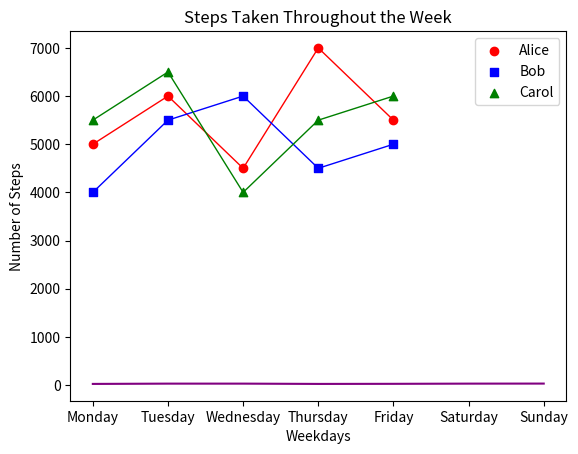
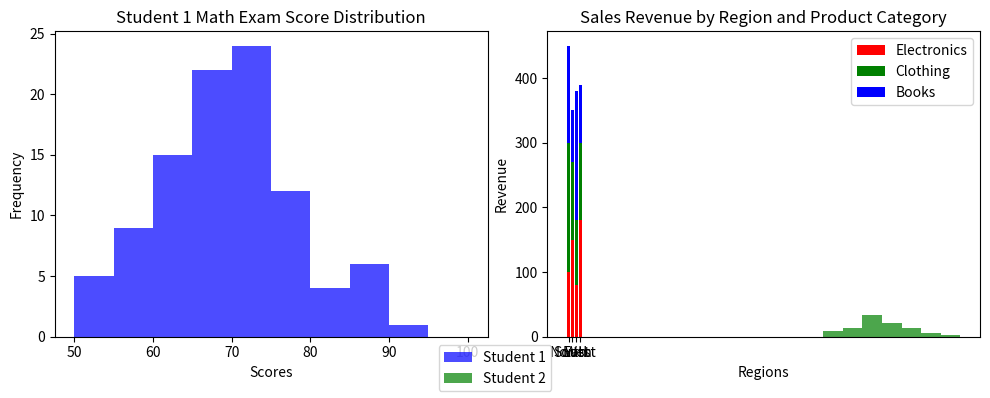

Write the Python code that produced these figures, in order.
#!/usr/bin/env python
# coding: utf-8

# # Coding Tasks - Week 8
# Welcome to the Python Programming Exercise Sheet!  
# In this exercise sheet, we will cover some of the fundamental concepts in Python programming.  
# Topics covered are: Matplotlib.
# 
# ___
# 
# **DEADLINE**: 23rd June until 12:15  
# **Your name here**: Clive Tinashe Marimo
# **Your university mail**: cmarimo@uni-osnabrueck.de
# 
# ___
# 
# **Important information**:  
# In order to pass this sheet you need to achieve 10/20 points.
# For the best possible grade you require 20/20 points, however, since some harder tasks may take a lot of time you don't have to pressure yourself. 
# If you complete any three tasks on a sheet you will definitely get a good grade for that sheet.  
# Hand in your sheet in studip in the respective folder until the deadline.  
# If you receive no email until a few days after submission you will have passed, the sample solution will also be uploaded around then.  
# If you receive an email you don't need to worry, you can fail one sheet and also your total points will also be taken into account for the final pass or fail.  

# ### Task 1 - Temperature Plot (2 points)
# 
# Implement a line plot that visualizes temperature variations over a week:
# 
# - x-axis should store the days of the week (e.g., Monday, Tuesday, etc.).
# - y-axis should store the temperature values in degrees Celsius.
# - For the y-axis, you need to generate random temperature values between 20 and 30 for each day.
# - The line color should be set to purple.
# - The title of the plot should be "Weekly Temperature".
# - Label the x-axis as "Days of the Week" and the y-axis as "Temperature (°C)".

# In[10]:


import matplotlib.pyplot as plt
import numpy as np

days = ['Monday', 'Tuesday', 'Wednesday',
        'Thursday', 'Friday', 'Saturday', 'Sunday']

temperature = np.random.randint(20,30,7)

plt.plot(days, temperature, color = 'purple')
plt.title('Weekly Temperature')
plt.xlabel("Days of the Week")
plt.ylabel("Temperature (°C)")

plt.show()


# ### Task 2 - Steps Taken Analysis (4 points)
# 
# You have a dataset that records the number of steps taken each day of the week by three students: Alice, Bob, and Carol. Your task is to create a scatter plot to visualize the steps taken and then enhance the plot by adding a legend and connecting the scatterplot points with a line.
# 
# Write a Python code snippet using Matplotlib to accomplish the following tasks:
# 
# 1. Create a scatter plot using Matplotlib, with the weekdays on the x-axis and the number of steps on the y-axis. Make sure to label the axes appropriately.
# 2. Customize the scatter plot by setting the marker style and color of the points for each student to distinguish them. Use a different marker style and color for each student. 
# 3. Add a legend to the plot to indicate the meaning of the different marker colors or styles. Make sure to provide clear labels for each student category in the legend.
# 4. Connect the scatterplot points with a line to visualize the trend in the number of steps throughout the weekdays. The line should pass through each data point.
# 5. Customize the line by setting the color, style, and width to make it clearly visible.
# 6. Add a title to the plot to describe the steps taken throughout the weekdays.
# 
# Your task is to complete the code by replacing the blank spaces with the appropriate code to accomplish the given tasks.

# In[14]:


import matplotlib.pyplot as plt

# Steps taken each day of the week for 3 students
weekdays = ['Monday', 'Tuesday', 'Wednesday', 'Thursday', 'Friday']
alice_steps = [5000, 6000, 4500, 7000, 5500]
bob_steps = [4000, 5500, 6000, 4500, 5000]
carol_steps = [5500, 6500, 4000, 5500, 6000]

# Scatter plot
plt.scatter(weekdays, alice_steps, marker='o', color='red',label='Alice')
plt.scatter(weekdays, bob_steps, marker='s', color='blue', label='Bob')
plt.scatter(weekdays, carol_steps,marker='^', color='green', label='Carol')

# Line connecting scatterplot points
plt.plot(weekdays, alice_steps, color='red', linestyle='-', linewidth=1)
plt.plot(weekdays, bob_steps, color='blue', linestyle='-', linewidth=1)
plt.plot(weekdays, carol_steps, color='green', linestyle='-', linewidth=1)

# Legend
plt.legend()

# Axes labels and title
plt.title('Steps Taken Throughout the Week')
plt.xlabel('Weekdays')
plt.ylabel('Number of Steps')


# Display the plot
plt.show()


# ### Task 3 - Math Exam Score Distribution (8 points)
# 
# You have the scores of two students from a math exam. Your task is to create histogram plots to visualize the distribution of their scores. Additionally, you need to customize the histogram plots by adjusting the bin sizes and create two histogram plots side by side for comparison.
# 
# Write a Python code snippet using Matplotlib to accomplish the following tasks:
# 
# 1. Create a dataset with the math exam scores for two students.
# 2. Create two separate histogram plots using Matplotlib, one for each student's scores.
# 3. Customize the appearance of the histogram plots by adjusting the bin sizes to visualize the distribution more accurately.
# 4. Display both histogram plots side by side for easy comparison.
# 5. Your code should include appropriate axis labels, a title for each histogram plot, and a legend to differentiate the two students.
# 
# Example output:
# 
# [Histogram plot 1] 
# * Title: Student 1 Math Exam Score Distribution
# * X-axis label: Scores
# * Y-axis label: Frequency
# 
# [Histogram plot 2]
# * Title: Student 2 Math Exam Score Distribution
# * X-axis label: Scores
# * Y-axis label: Frequency
# 
# Note: Make sure to customize the bin sizes to suit the range and distribution of the scores for each student.

# In[26]:


# Generate sample scores for two students
student1_scores = np.random.normal(70, 10 , 100)  # Mean: 70, Standard Deviation: 10
student2_scores = np.random.normal(80, 8, 100)   # Mean: 80, Standard Deviation: 8

# Set the bin sizes for the histograms
bin_size_student1 = 5
bin_size_student2 = 5

# Create a figure with two subplots
fig, axes = plt.subplots(1, 2, figsize=(10, 4))

# Plot histogram for Student 1
axes[0].hist(student1_scores, bins=range(50, 101, bin_size_student1), color='blue', alpha=0.7)
axes[0].set_title("Student 1 Math Exam Score Distribution")
axes[0].set_xlabel("Scores")
axes[0].set_ylabel("Frequency")

# Plot histogram for Student 2
axes[1].hist(student2_scores, bins=range(50, 101, bin_size_student2), color='green', alpha=0.7)
axes[1].set_title("Student 2 Math Exam Score Distribution")
axes[1].set_xlabel("Scores")
axes[1].set_ylabel("Frequency")

# Add a legend to differentiate the two students
fig.legend(['Student 1', 'Student 2'], loc='lower center',)

# Adjust spacing between subplots
fig.tight_layout()

# Display the histogram plots
plt.show()


# ### Task 4 - Stacked Bar Plot (6 points)
# 
# Create a stacked bar plot to display the distribution of sales revenue for a company across different regions and product categories:
# 
# - Given the ```regions```, ```categories``` and ```revenue```, you should gather the sales revenue data for each region and product category.
# - Plot a stacked bar plot where each bar represents a region, and the stacked segments within the bar represent the revenue for each product category.
# - Customize the plot by setting colors for each product category: ```red``` for electronics, ```green``` for clothing and ```blue``` for books. Then, add a legend to display these three color-product pairs.
# - Add a title ```"Sales Revenue by Region and Product Category"```.
# - Label the x-axis and y-axis as  ```Regions``` and ```Revenue```, respectively.

# In[30]:


import matplotlib.pyplot as plt
import numpy as np

regions = ['North', 'South', 'East', 'West']
categories = ['Electronics', 'Clothing', 'Books']

revenue = np.array([[100, 200, 150],
                    [150, 120, 80],
                    [80, 100, 200],
                    [180, 120, 90]])
colors = ['red', 'green', 'blue']
plt.bar(regions, revenue[:, 0], label=categories[0], color=colors[0])
plt.bar(regions, revenue[:, 1], bottom=revenue[:, 0], label=categories[1], color=colors[1])
plt.bar(regions, revenue[:, 2], bottom=np.sum(revenue[:, :2], axis=1), label=categories[2], color=colors[2])

plt.title('Sales Revenue by Region and Product Category')
plt.xlabel('Regions')
plt.ylabel('Revenue')
plt.legend()

